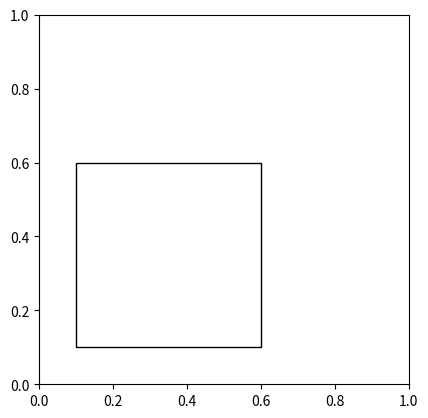

Source code (Python):
import matplotlib.pyplot as plt
import matplotlib.patches as patches

fig2 = plt.figure()
ax2 = fig2.add_subplot(111, aspect='equal')

ax2.add_patch(
     patches.Rectangle(
        (0.1, 0.1),
        0.5,
        0.5,
        fill=False      # remove background
     ) ) 
fig2.savefig(r'C:\Users\<user>\Desktop\box.png', dpi=90, bbox_inches='tight')
